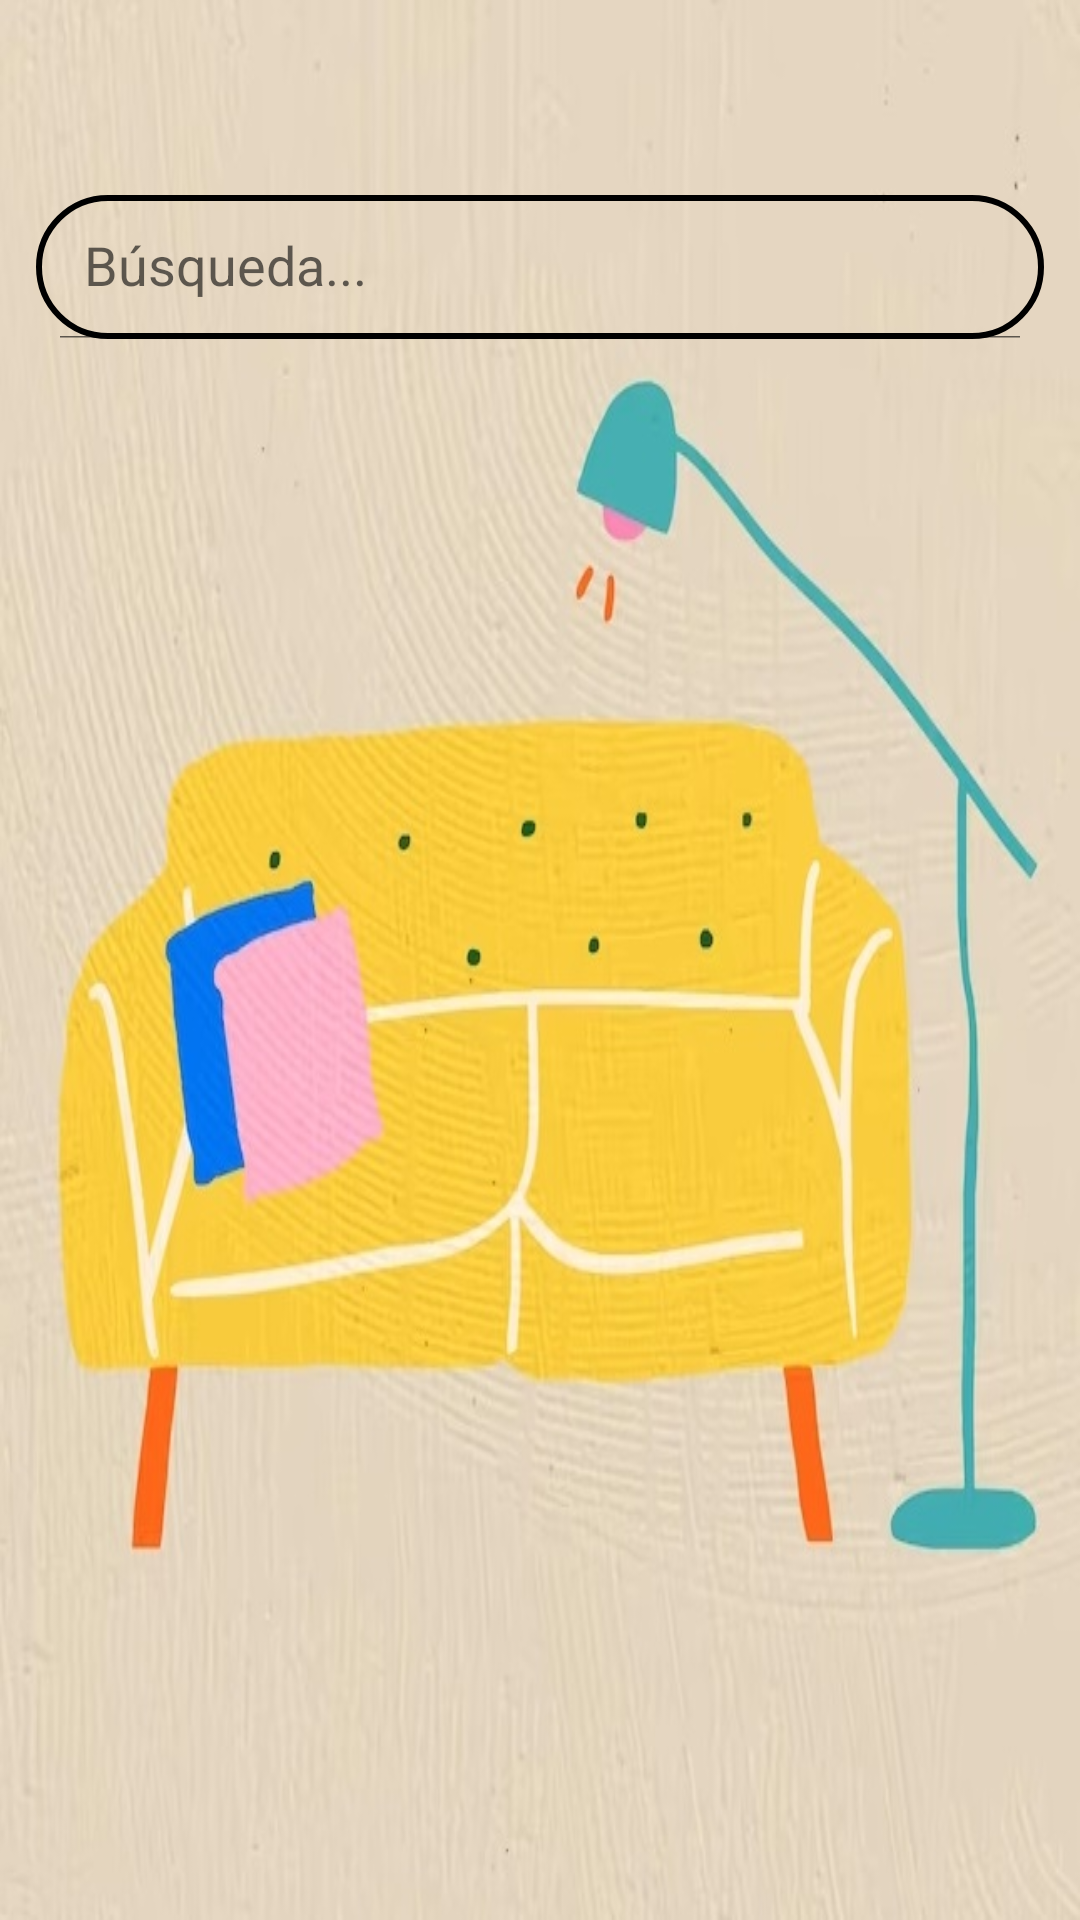

Reconstruct the res/layout file that produces this screen, plus the resources it refers to.
<!-- AndroidManifest.xml: application theme Theme.ProyectoFinalDamMarina -->
<!-- res/layout/fragment_lista.xml -->
<?xml version="1.0" encoding="utf-8"?>
<FrameLayout xmlns:android="http://schemas.android.com/apk/res/android"
    xmlns:tools="http://schemas.android.com/tools"
    android:layout_width="match_parent"
    android:layout_height="match_parent"
    xmlns:app="http://schemas.android.com/apk/res-auto"
    android:background="@drawable/fondolist"
    tools:context=".ListaFragment">


    <androidx.appcompat.widget.SearchView
        android:layout_width="match_parent"
        android:layout_height="wrap_content"
        android:layout_marginTop="65dp"
        android:layout_marginStart="12dp"
        android:layout_marginEnd="12dp"
        android:id="@+id/barraBusquedaLista"
        app:iconifiedByDefault="false"
        app:searchHintIcon="@null"
        app:queryHint="Búsqueda..."
        android:focusable="false"
        app:closeIcon="@drawable/ic_baseline_clear_24"
        app:searchIcon="@drawable/ic_baseline_search_24"
        android:background="@drawable/custom_edittext"
        />

    <androidx.recyclerview.widget.RecyclerView
        android:id="@+id/RecyclerViewMain"
        android:layout_width="match_parent"
        android:layout_height="match_parent"
        android:padding="16dp"
        android:layout_marginTop="105dp"
        android:layout_marginBottom="60dp"
        />

</FrameLayout>
<!-- resources referenced by this layout -->
<resources>
  <!-- drawable custom_edittext (drawable) -->
  <?xml version="1.0" encoding="utf-8"?>
  <shape xmlns:android="http://schemas.android.com/apk/res/android"
      android:shape="rectangle">
  
      <stroke android:width="2dp" android:color="@color/black"/>
  
      <corners android:radius="30dp"/>
  
  
  </shape>
  <!-- drawable fondolist: jpg bitmap (drawable-v24, 79030 bytes) -->
  <style name="Theme.ProyectoFinalDamMarina" parent="Theme.MaterialComponents.DayNight.NoActionBar">
          
          <item name="colorPrimary">@color/purple_500</item>
          <item name="colorPrimaryVariant">@color/purple_700</item>
          <item name="colorOnPrimary">@color/white</item>
          
          <item name="colorSecondary">@color/teal_200</item>
          <item name="colorSecondaryVariant">@color/teal_700</item>
          <item name="colorOnSecondary">@color/black</item>
          
          <item name="android:statusBarColor">?attr/colorPrimaryVariant</item>
          
      </style>
  <color name="black">#FF000000</color>
  <color name="purple_500">#FF6200EE</color>
  <color name="purple_700">#FF3700B3</color>
  <color name="white">#FFFFFFFF</color>
  <color name="teal_200">#FF03DAC5</color>
  <color name="teal_700">#FF018786</color>
</resources>
